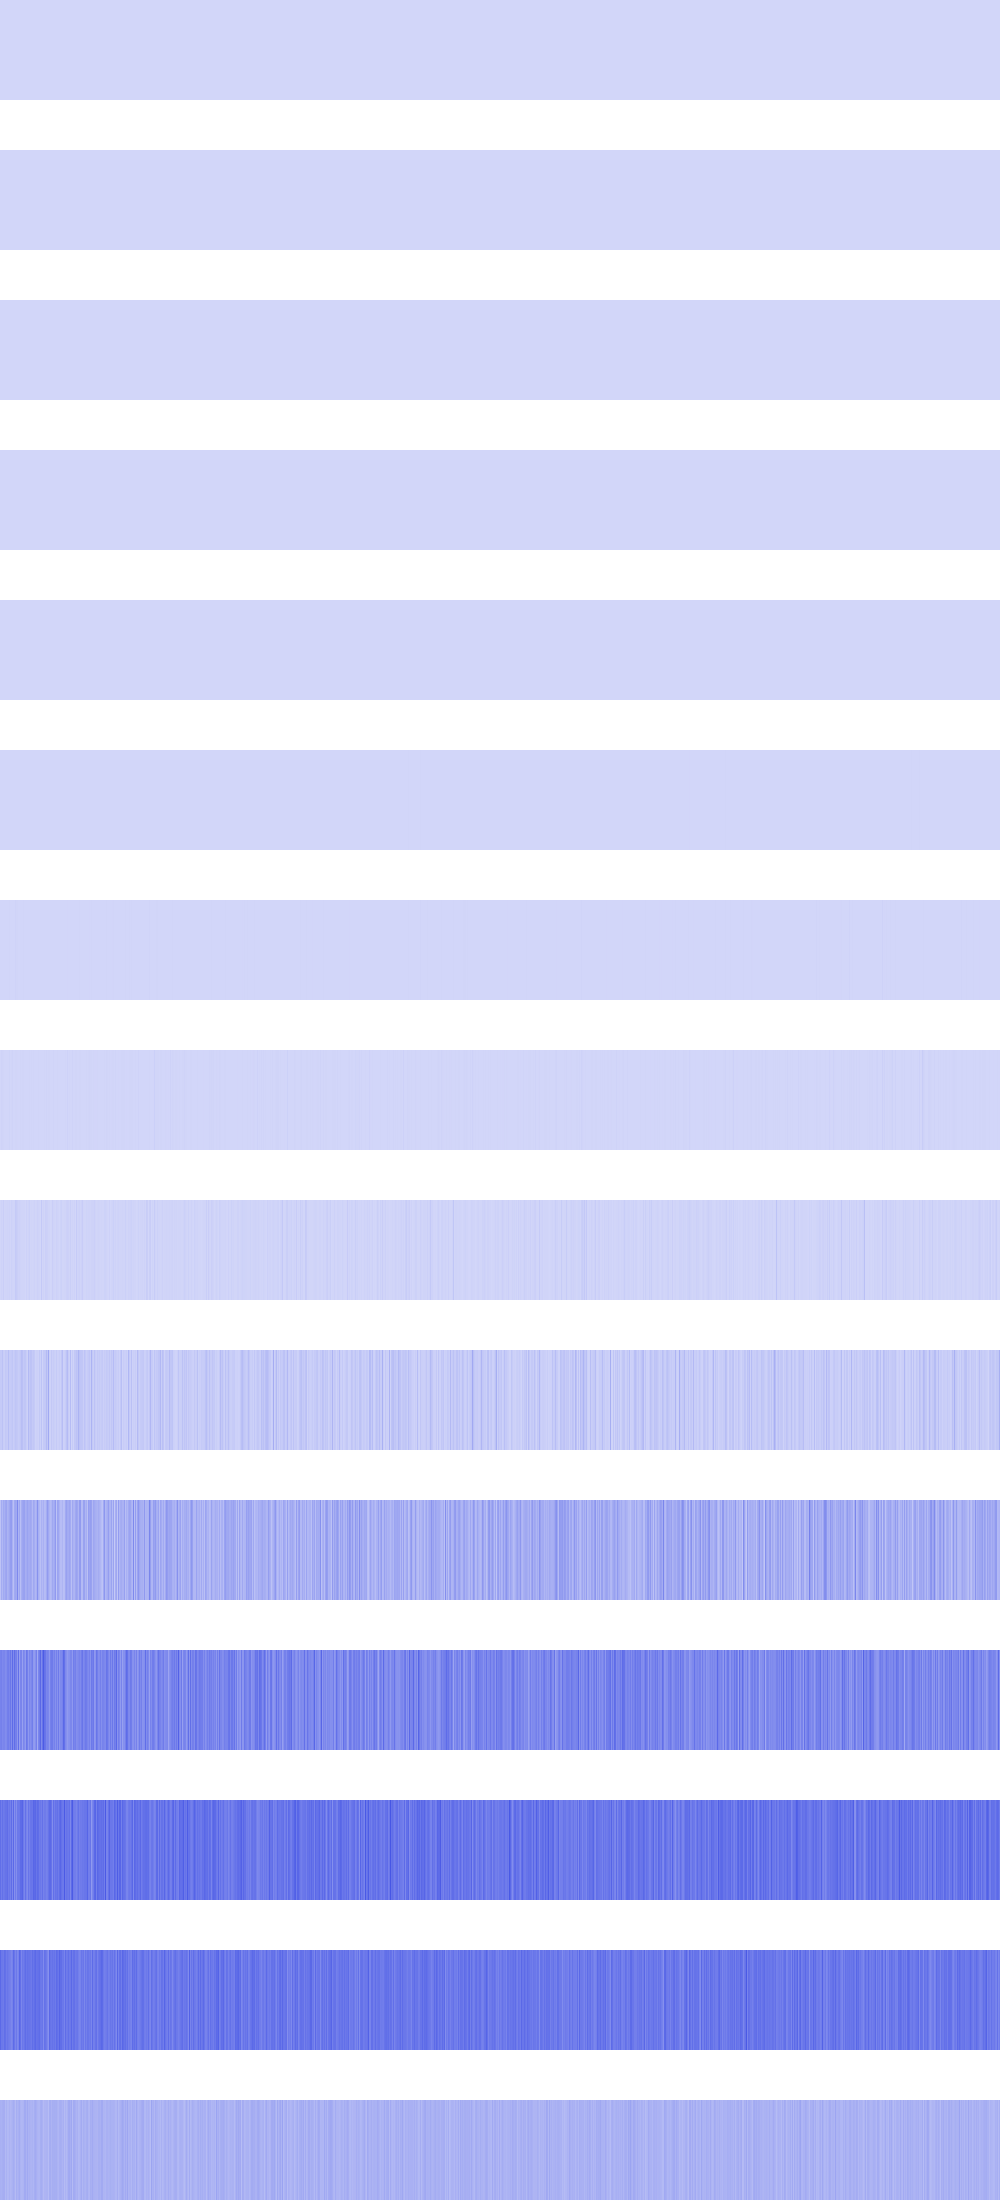

The data file committed next to this chart (first rows):
16, 16, 16, 16, 16, 16, 16, 16, 16, 16, 16, 16, 16, 16, 16, 16, 16, 16, 16, 16, 16, 16, 16, 16
64, 64, 64, 64, 64, 64, 64, 64, 64, 64, 64, 64, 64, 64, 64, 64, 256, 256, 256, 256, 256, 256, 256, 256
256, 256, 256, 256, 256, 256, 256, 256, 256, 256, 256, 256, 256, 256, 256, 256, 0, 0, 0, 0, 0, 0, 0, 0
1024, 1024, 1024, 1024, 4096, 4096, 4096, 4096, 256, 256, 256, 256, 256, 256, 256, 256, 186624, 186624, 186624, 186624, 256, 256, 256, 256
0, 0, 4096, 4096, 0, 0, 0, 0, 16384, 16384, 50176, 50176, 1024, 1024, 16384, 16384, 200704, 200704, 173056, 173056, 65536, 65536, 9216, 9216
4096, 36864, 36864, 36864, 331776, 36864, 36864, 36864, 16384, 16384, 102400, 65536, 4096, 16384, 0, 0, 65536, 16384, 692224, 65536, 147456, 65536, 36864, 16384
237568, 106496, 73728, 598016, 368640, 1253376, 73728, 40960, 131072, 4751360, 696320, 163840, 40960, 409600, 737280, 9125888, 4718592, 3309568, 1875968, 1179648, 147456, 524288, 8192, 2916352
1228800, 8339456, 5619712, 4308992, 966656, 1490944, 770048, 475136, 360448, 7798784, 180224, 3833856, 8896512, 491520, 950272, 4358144, 4390912, 2162688, 1359872, 327680, 4161536, 1769472, 3129344, 4521984
4358144, 12550144, 6127616, 23298048, 3244032, 7241728, 5210112, 8552448, 7602176, 11796480, 4423680, 15794176, 8421376, 6684672, 7864320, 35782656, 30408704, 21233664, 12615680, 13762560, 8192000, 5308416, 5931008, 5767168
34668544, 34930688, 59310080, 25886720, 22478848, 41746432, 36503552, 31391744, 72089600, 33030144, 33488896, 37224448, 48300032, 26214400, 34471936, 51380224, 42991616, 37748736, 27459584, 32899072, 44695552, 70123520, 64421888, 37879808
55705600, 123600896, 88997888, 130678784, 112328704, 137756672, 146407424, 102891520, 115343360, 138149888, 163184640, 169345024, 110755840, 64749568, 130547712, 141557760, 132907008, 225181696, 100794368, 139984896, 68943872, 118226944, 140115968, 152305664
244056064, 250871808, 225181696, 236191744, 236191744, 213647360, 223608832, 255590400, 260571136, 234356736, 279707648, 214958080, 314834944, 221249536, 304611328, 250609664, 257425408, 183500800, 300679168, 158859264, 237502464, 240123904, 158072832, 234881024
302514176, 260571136, 297271296, 267911168, 275251200, 289931264, 290979840, 306708480, 263192576, 281018368, 251133952, 307232768, 229113856, 319815680, 204472320, 264241152, 210763776, 272629760, 272105472, 273678336, 311427072, 310378496, 329777152, 270532608
319815680, 275775488, 275775488, 265289728, 303038464, 294649856, 263192576, 282066944, 266338304, 257949696, 250609664, 228589568, 246415360, 312475648, 281018368, 236978176, 272629760, 226492416, 244318208, 327155712, 297795584, 234881024, 277872640, 264241152
111149056, 106954752, 115343360, 119537664, 119537664, 85983232, 106954752, 85983232, 88080384, 104857600, 90177536, 96468992, 106954752, 121634816, 109051904, 79691776, 117440512, 100663296, 111149056, 125829120, 100663296, 92274688, 94371840, 100663296
